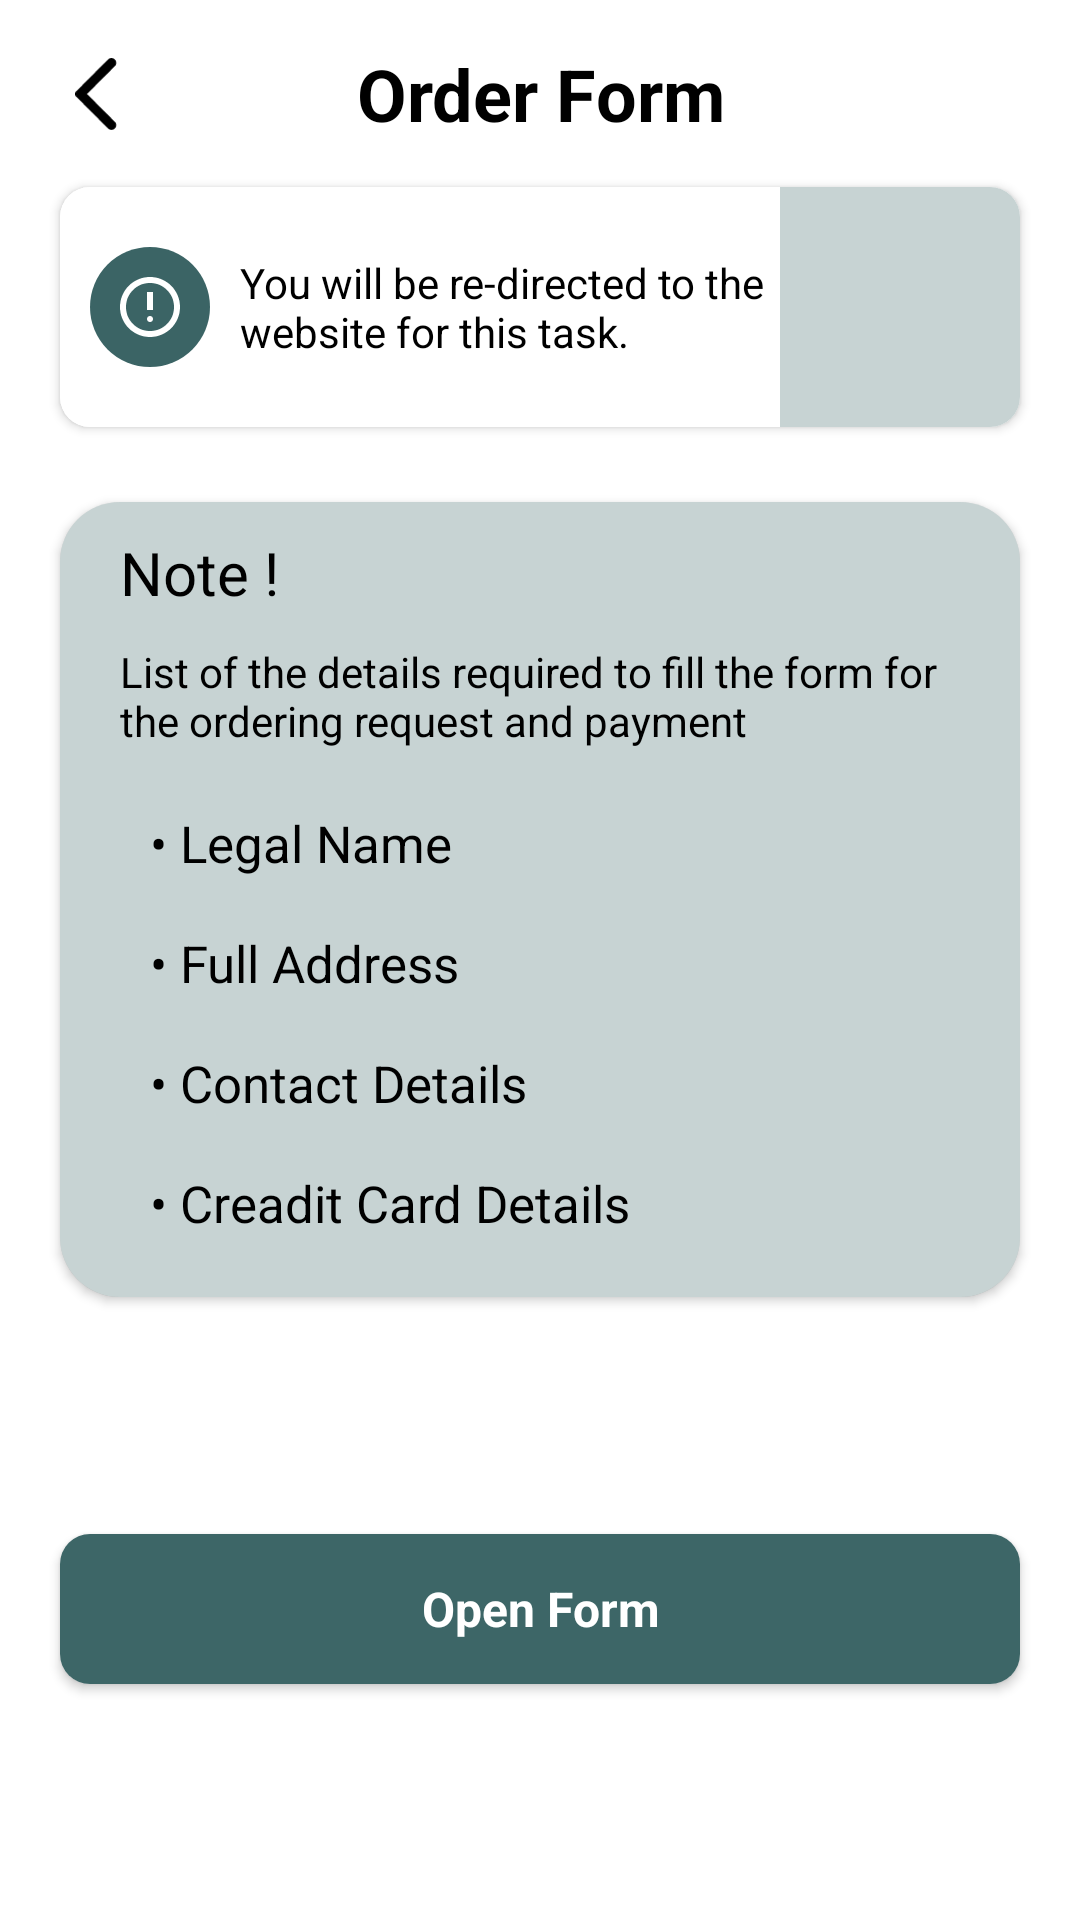

This screen was rendered from an Android layout file. Write that file and the resources it references.
<!-- AndroidManifest.xml: application theme Theme.NaturalOpinion -->
<!-- res/layout/activity_place_order.xml -->
<?xml version="1.0" encoding="utf-8"?>
<androidx.constraintlayout.widget.ConstraintLayout xmlns:android="http://schemas.android.com/apk/res/android"
    xmlns:app="http://schemas.android.com/apk/res-auto"
    xmlns:tools="http://schemas.android.com/tools"
    android:layout_width="match_parent"
    android:layout_height="match_parent"
    tools:context=".PlaceOrderActivity"
    android:background="@color/white">

    <ImageView
        android:layout_width="24dp"
        android:layout_height="24dp"
        app:layout_constraintTop_toTopOf="@id/order_heading"
        app:layout_constraintBottom_toBottomOf="@id/order_heading"
        android:layout_marginLeft="20dp"
        app:layout_constraintLeft_toLeftOf="parent"
        android:src="@drawable/ic_back"
        android:id="@+id/back_button3"/>

    <TextView
        android:id="@+id/order_heading"
        android:layout_width="match_parent"
        android:layout_height="wrap_content"
        android:textSize="24dp"
        android:text="Order Form"
        android:gravity="center"
        android:paddingVertical="15dp"
        android:textStyle="bold"
        android:textColor="@color/black"
        app:layout_constraintTop_toTopOf="parent"
        />


            <androidx.cardview.widget.CardView
                android:id="@+id/alert_card"
                android:layout_width="match_parent"
                android:layout_height="wrap_content"
                android:layout_marginHorizontal="20dp"
                android:layout_marginBottom="10dp"
                app:cardCornerRadius="10dp"
                app:layout_constraintLeft_toLeftOf="parent"
                app:layout_constraintRight_toRightOf="parent"
                app:layout_constraintTop_toBottomOf="@id/order_heading">

                <androidx.constraintlayout.widget.ConstraintLayout
                    android:layout_width="match_parent"
                    android:layout_height="wrap_content"
                    android:background="@color/white">

                    <ImageView
                        android:id="@+id/alert"
                        android:layout_width="wrap_content"
                        android:layout_height="wrap_content"
                        android:layout_marginLeft="10dp"
                        android:src="@drawable/ic_alert"
                        app:layout_constraintBottom_toBottomOf="@id/alert_message"
                        app:layout_constraintLeft_toLeftOf="parent"
                        app:layout_constraintTop_toTopOf="@id/alert_message" />

                    <TextView
                        android:id="@+id/alert_message"
                        android:layout_width="0dp"
                        android:layout_height="80dp"
                        android:layout_marginLeft="10dp"
                        android:layout_marginRight="80dp"
                        android:gravity="center_vertical"
                        android:paddingRight="5dp"
                        android:text="@string/you_will_be_re_directed_to_the_website_for_this_task"
                        android:textColor="@color/black"
                        app:layout_constraintLeft_toRightOf="@id/alert"
                        app:layout_constraintRight_toRightOf="parent"
                        app:layout_constraintTop_toTopOf="parent" />

                    <ImageView
                        android:layout_width="0dp"
                        android:layout_height="0dp"
                        android:src="@color/light_green"
                        app:layout_constraintBottom_toBottomOf="parent"
                        app:layout_constraintLeft_toRightOf="@id/alert_message"
                        app:layout_constraintRight_toRightOf="parent"
                        app:layout_constraintTop_toTopOf="parent" />

                </androidx.constraintlayout.widget.ConstraintLayout>


            </androidx.cardview.widget.CardView>

            <androidx.cardview.widget.CardView
                android:id="@+id/note_card"
                android:layout_width="match_parent"
                android:layout_height="wrap_content"
                android:layout_marginHorizontal="20dp"
                android:layout_marginTop="25dp"
                android:layout_marginBottom="10dp"
                app:cardCornerRadius="20dp"
                app:layout_constraintTop_toBottomOf="@id/alert_card">

                <androidx.constraintlayout.widget.ConstraintLayout
                    android:layout_width="match_parent"
                    android:layout_height="wrap_content"
                    android:background="@color/light_green">

                    <TextView
                        android:id="@+id/note_heading"
                        android:layout_width="match_parent"
                        android:layout_height="wrap_content"
                        android:layout_marginLeft="20dp"
                        android:paddingVertical="10dp"
                        android:text="Note !"
                        android:textColor="@color/black"
                        android:textSize="20dp"
                        app:layout_constraintLeft_toLeftOf="parent"
                        app:layout_constraintTop_toTopOf="parent" />

                    <TextView
                        android:id="@+id/note_detail"
                        android:layout_width="match_parent"
                        android:layout_height="wrap_content"
                        android:layout_marginHorizontal="20dp"
                        android:paddingBottom="20dp"
                        android:text="@string/list_of_the_details_required_to_fill_the_form_for_the_ordering_request_and_payment"
                        android:textColor="@color/black"
                        app:layout_constraintTop_toBottomOf="@id/note_heading" />

                    <TextView
                        android:layout_width="match_parent"
                        android:layout_height="wrap_content"
                        android:layout_marginLeft="30dp"
                        android:lineHeight="40dp"
                        android:paddingBottom="20dp"
                        android:text="@string/legal_name_n_full_address_n_contact_details_n_creadit_card_details"
                        android:textColor="@color/black"
                        android:textSize="17dp"
                        app:layout_constraintTop_toBottomOf="@id/note_detail" />

                </androidx.constraintlayout.widget.ConstraintLayout>

            </androidx.cardview.widget.CardView>

            <androidx.cardview.widget.CardView
                android:layout_width="match_parent"
                android:layout_height="wrap_content"
                android:layout_marginHorizontal="20dp"
                app:cardCornerRadius="10dp"
                app:layout_constraintBottom_toBottomOf="parent"
                app:layout_constraintTop_toBottomOf="@id/note_card"
                android:id="@+id/open_form">

                <TextView
                    android:layout_width="match_parent"
                    android:layout_height="50dp"
                    android:gravity="center"
                    android:text="Open Form"
                    android:textColor="@color/white"
                    android:textSize="16dp"
                    android:textStyle="bold"
                    android:background="@color/deep_green"/>
            </androidx.cardview.widget.CardView>



</androidx.constraintlayout.widget.ConstraintLayout>
<!-- resources referenced by this layout -->
<resources>
  <color name="black">#FF000000</color>
  <color name="deep_green">#CC0D4041</color>
  <color name="light_green">#41255354</color>
  <color name="white">#FFFFFFFF</color>
  <!-- drawable ic_alert (drawable) -->
  <vector xmlns:android="http://schemas.android.com/apk/res/android"
      android:width="40dp"
      android:height="40dp"
      android:viewportWidth="40"
      android:viewportHeight="40">
    <path
        android:pathData="M20,20m-20,0a20,20 0,1 1,40 0a20,20 0,1 1,-40 0"
        android:fillColor="#255354"
        android:fillAlpha="0.9"/>
    <group>
      <clip-path
          android:pathData="M8,8h24v24h-24z"/>
      <path
          android:pathData="M19,21H21V15H19V21ZM20,25C20.283,25 20.521,24.904 20.713,24.712C20.904,24.521 21,24.283 21,24C21,23.717 20.904,23.479 20.713,23.287C20.521,23.096 20.283,23 20,23C19.717,23 19.479,23.096 19.288,23.287C19.096,23.479 19,23.717 19,24C19,24.283 19.096,24.521 19.288,24.712C19.479,24.904 19.717,25 20,25ZM20,30C18.617,30 17.317,29.737 16.1,29.212C14.883,28.687 13.825,27.975 12.925,27.075C12.025,26.175 11.313,25.117 10.788,23.9C10.263,22.683 10,21.383 10,20C10,18.617 10.263,17.317 10.788,16.1C11.313,14.883 12.025,13.825 12.925,12.925C13.825,12.025 14.883,11.312 16.1,10.787C17.317,10.262 18.617,10 20,10C21.383,10 22.683,10.262 23.9,10.787C25.117,11.312 26.175,12.025 27.075,12.925C27.975,13.825 28.687,14.883 29.212,16.1C29.737,17.317 30,18.617 30,20C30,21.383 29.737,22.683 29.212,23.9C28.687,25.117 27.975,26.175 27.075,27.075C26.175,27.975 25.117,28.687 23.9,29.212C22.683,29.737 21.383,30 20,30ZM20,28C22.217,28 24.104,27.221 25.663,25.663C27.221,24.104 28,22.217 28,20C28,17.783 27.221,15.896 25.663,14.337C24.104,12.779 22.217,12 20,12C17.783,12 15.896,12.779 14.338,14.337C12.779,15.896 12,17.783 12,20C12,22.217 12.779,24.104 14.338,25.663C15.896,27.221 17.783,28 20,28Z"
          android:fillColor="#ffffff"/>
    </group>
  </vector>
  <!-- drawable ic_back (drawable) -->
  <vector xmlns:android="http://schemas.android.com/apk/res/android"
      android:width="11dp"
      android:height="19dp"
      android:viewportWidth="11"
      android:viewportHeight="19">
    <path
        android:pathData="M10.45,18.6C10.7,18.35 10.825,18.054 10.825,17.712C10.825,17.371 10.7,17.075 10.45,16.825L3.125,9.5L10.475,2.15C10.708,1.917 10.825,1.625 10.825,1.275C10.825,0.925 10.7,0.625 10.45,0.375C10.2,0.125 9.904,0 9.562,0C9.221,0 8.925,0.125 8.675,0.375L0.275,8.8C0.175,8.9 0.104,9.008 0.062,9.125C0.021,9.242 0,9.367 0,9.5C0,9.633 0.021,9.758 0.062,9.875C0.104,9.992 0.175,10.1 0.275,10.2L8.7,18.625C8.933,18.858 9.221,18.975 9.562,18.975C9.904,18.975 10.2,18.85 10.45,18.6Z"
        android:fillColor="#000000"/>
  </vector>
  <string name="legal_name_n_full_address_n_contact_details_n_creadit_card_details">• Legal Name\n• Full Address\n• Contact Details\n• Creadit Card Details</string>
  <string name="list_of_the_details_required_to_fill_the_form_for_the_ordering_request_and_payment">List of the details required to fill the form for the ordering request and payment</string>
  <string name="you_will_be_re_directed_to_the_website_for_this_task">You will be re-directed to the website for this task.</string>
  <style name="Theme.NaturalOpinion" parent="Theme.AppCompat.Light.NoActionBar">
          
          <item name="colorPrimary">@color/purple_500</item>
          <item name="colorPrimaryVariant">@color/purple_700</item>
          <item name="colorOnPrimary">@color/white</item>
          
          <item name="colorSecondary">@color/teal_200</item>
          <item name="colorSecondaryVariant">@color/teal_700</item>
          <item name="colorOnSecondary">@color/black</item>
          
          <item name="android:statusBarColor" tools:targetApi="l">?attr/colorPrimaryVariant</item>
          
      </style>
  <color name="purple_500">#FF6200EE</color>
  <color name="purple_700">#FF3700B3</color>
  <color name="teal_200">#FF03DAC5</color>
  <color name="teal_700">#FF018786</color>
</resources>
